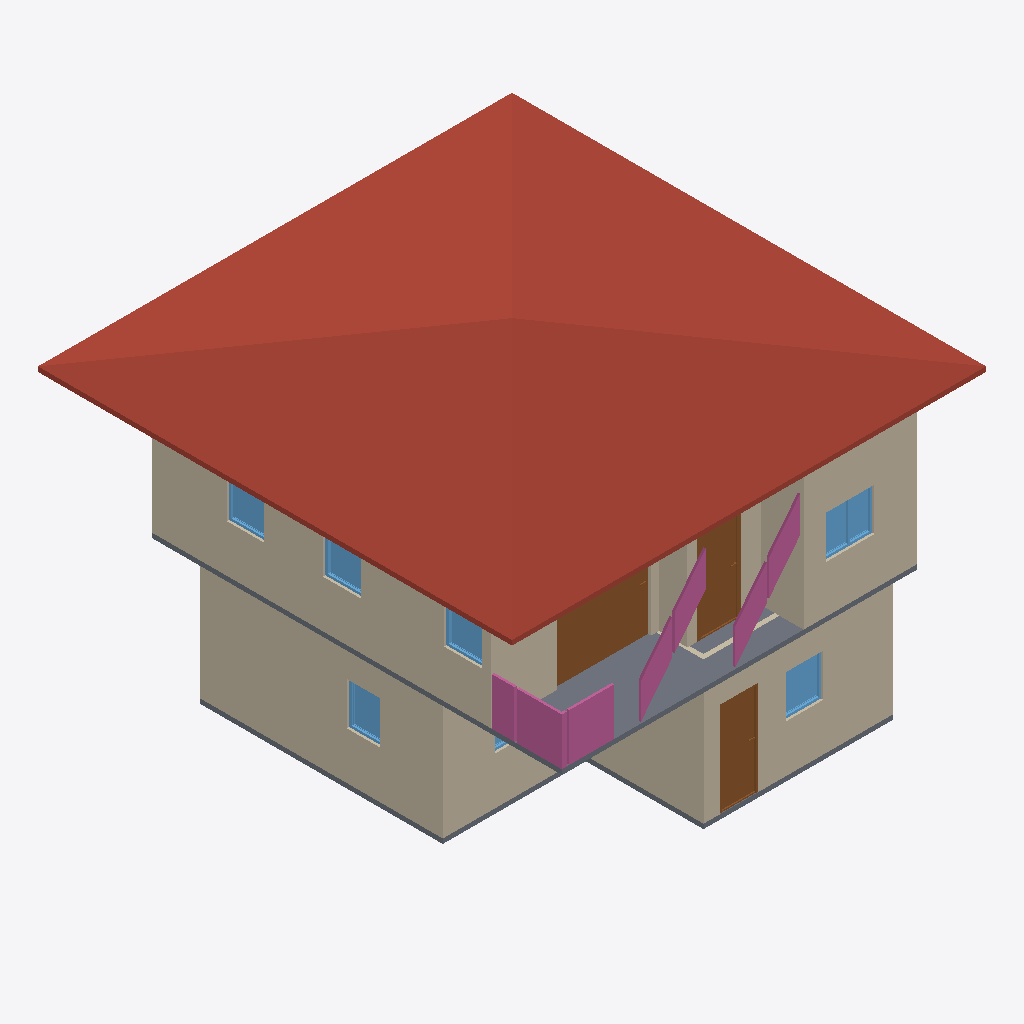
Isometric view of an IFC building model (IFC-SPF (STEP), schema IFC4, length unit metre), seen from the south-west, elements coloured by IFC class: 10 walls (beige), 7 windows (light blue), 4 railings (pink), 3 doors (brown), 2 slabs (grey), 1 roof (red-brown).
Extent 10.0 m × 10.0 m × 7.1 m (x, y, z). Storeys (3): GF at 0.00 m; 2F at 3.00 m; Roof at 6.00 m. Elements (72): 28 IfcWall, 15 IfcRailing, 10 IfcDoor, 9 IfcWindow, 5 IfcSlab, 3 IfcStairFlight, 1 IfcCovering, 1 IfcRoof.

HEADER;
FILE_DESCRIPTION(('ViewDefinition[DesignTransferView]'),'2;1');
FILE_NAME('s04-discussion.ifc','2026-10-23T13:38:53+08:00',(''),(''),'IfcOpenShell 0.8.5-post1','Bonsai 0.8.5-post1','Nobody');
FILE_SCHEMA(('IFC4'));
ENDSEC;
DATA;
#1=IFCPROJECT('0i3jZaEcrCcO9YjM6A$6KX',$,'My Project',$,$,$,$,(#10,#22),#5);
#27=IFCSITE('2nGngZZQTCIA7CjLzEDrrS',$,'My Site',$,$,#50,$,$,$,$,$,$,$,$);
#33=IFCBUILDING('2gFqXt5SrBc86tzCKwMcii',$,'My Building',$,$,#56,$,$,$,$,$,$);
#39=IFCBUILDINGSTOREY('0$hmVFWQzBJPdQ69fPKiSF',$,'2F',$,$,#3835,$,$,$,$);
#63=IFCBUILDINGSTOREY('3UHHvE5Hr6HgmA3JkUGQFf',$,'GF',$,$,#79,$,$,$,$);
#9140=IFCBUILDINGSTOREY('05gQQ5f59F7890z4aBGzhp',$,'Roof',$,$,#9161,$,$,$,$);
#9192=IFCROOF('1LwqOdVUj5MgPp9uDfVYDq',$,'Roof',$,$,#9468,#9201,$,$);
#214=IFCWALL('1bHi$pRRDF08AxO6OYhWDz',$,'Wall',$,$,#529,#220,$,$);
#4184=IFCWALL('0zKnS5d2rCeQ5TClQtAdH1',$,'Wall',$,$,#4521,#4190,$,$);
#87=IFCWALL('3or_4xuLbA58Ph90hDwTYW',$,'Wall',$,$,#625,#95,$,$);
#4309=IFCWALL('3VtRdN2t9EmvVCSicdGKr2',$,'Wall',$,$,#4676,#4315,$,$);
#4809=IFCSLAB('24GDZ6uObENxfZAZ9UB11I',$,'Slab',$,$,#4817,#4824,$,$);
#264=IFCWALL('0WlAKsMIj8_xa5oSjpljLy',$,'Wall',$,$,#593,#270,$,$);
#239=IFCWALL('2IWHwWhT95B8w6m1QLGpcp',$,'Wall',$,$,#561,#245,$,$);
#9676=IFCDOOR('1kBZ8xgErFhR9PmGgufc5V',$,'Door',$,$,#9855,#9685,$,2.0,1.9958525896072388,$,.SLIDING_TO_LEFT.,$);
#4209=IFCWALL('3o7qFOAMT4VB3br$tHHddL',$,'Wall',$,$,#4553,#4215,$,$);
#1263=IFCDOOR('2kyTxouOD2wgEt7TTvizy3',$,'Door',$,$,#1446,#1272,$,2.0,0.8053467273712158,$,.SINGLE_SWING_LEFT.,$);
#6001=IFCDOOR('2IZIC_h5b5dwT1RqwGegto',$,'Door',$,$,#6199,#6010,$,2.0,0.87245774269104,$,.SINGLE_SWING_LEFT.,$);
#10479=IFCRAILING('36oHHZADP61vBUYLMrRUHS',$,'Railing',$,'FRAMELESS_PANEL',#10536,#10488,$,.USERDEFINED.);
#4284=IFCWALL('0wDUG2qu98mxqoNa5lar$u',$,'Wall',$,$,#4295,#4290,$,$);
#1132=IFCSLAB('0i$eWOa_L0Mu3iJGYGDwss',$,'Slab',$,$,#1140,#1147,$,$);
#10220=IFCRAILING('1fKAPOq49B9fSFrjLJFsgZ',$,'Railing',$,'FRAMELESS_PANEL',#10246,#10229,$,$);
#10268=IFCRAILING('2ED5Icv6r15QNAkoV2epn3',$,'Railing',$,'FRAMELESS_PANEL',#10293,#10281,$,$);
#10368=IFCRAILING('08fxuibPTFhvEiW7A$7M4A',$,'Railing',$,'FRAMELESS_PANEL',#10394,#10377,$,.USERDEFINED.);
#4259=IFCWALL('1wA8fPPGz33w6hZgo$6IWP',$,'Wall',$,$,#4617,#4265,$,$);
#7569=IFCWINDOW('03GsPqW2b0$8UsuFr8NM7m',$,'Window',$,$,#7811,#7578,$,0.8999999761581421,1.0128216743469238,$,.DOUBLE_PANEL_VERTICAL.,$);
#4234=IFCWALL('31QrvHnQb0ZgSzsS7hBYA4',$,'Wall',$,$,#4585,#4240,$,$);
#2404=IFCWINDOW('13P5Whi598ghCtULqVQ5w_',$,'Window',$,$,#3830,#2413,$,0.8999999761581421,0.7821341753005981,$,.SINGLE_PANEL.,$);
#3175=IFCWINDOW('0K7cC5pr1CL8YpLnYHTejW',$,'Window',$,$,#3348,#3184,$,0.8999999761581421,0.6905517578125,$,.SINGLE_PANEL.,$);
#7893=IFCWINDOW('1svLJE7vvBP8Y8qclnsCaX',$,'Window',$,$,#8096,#7902,$,0.8999999761581421,0.7979422807693481,$,.SINGLE_PANEL.,$);
#8206=IFCWINDOW('2hfdQET3P7PQCvfpUVkhXq',$,'Window',$,$,#8379,#8215,$,0.8999999761581421,0.7923333644866943,$,.SINGLE_PANEL.,$);
#8461=IFCWINDOW('3yJ4LWknD6ywRrwPiT$Lbi',$,'Window',$,$,#8634,#8470,$,0.8999999761581421,0.7923333644866943,$,.SINGLE_PANEL.,$);
#2747=IFCWINDOW('2G0ryfyxz9PvApM_pLac4i',$,'Window',$,$,#2974,#2756,$,0.8999999761581421,1.064604640007019,$,.DOUBLE_PANEL_VERTICAL.,$);
ENDSEC;
